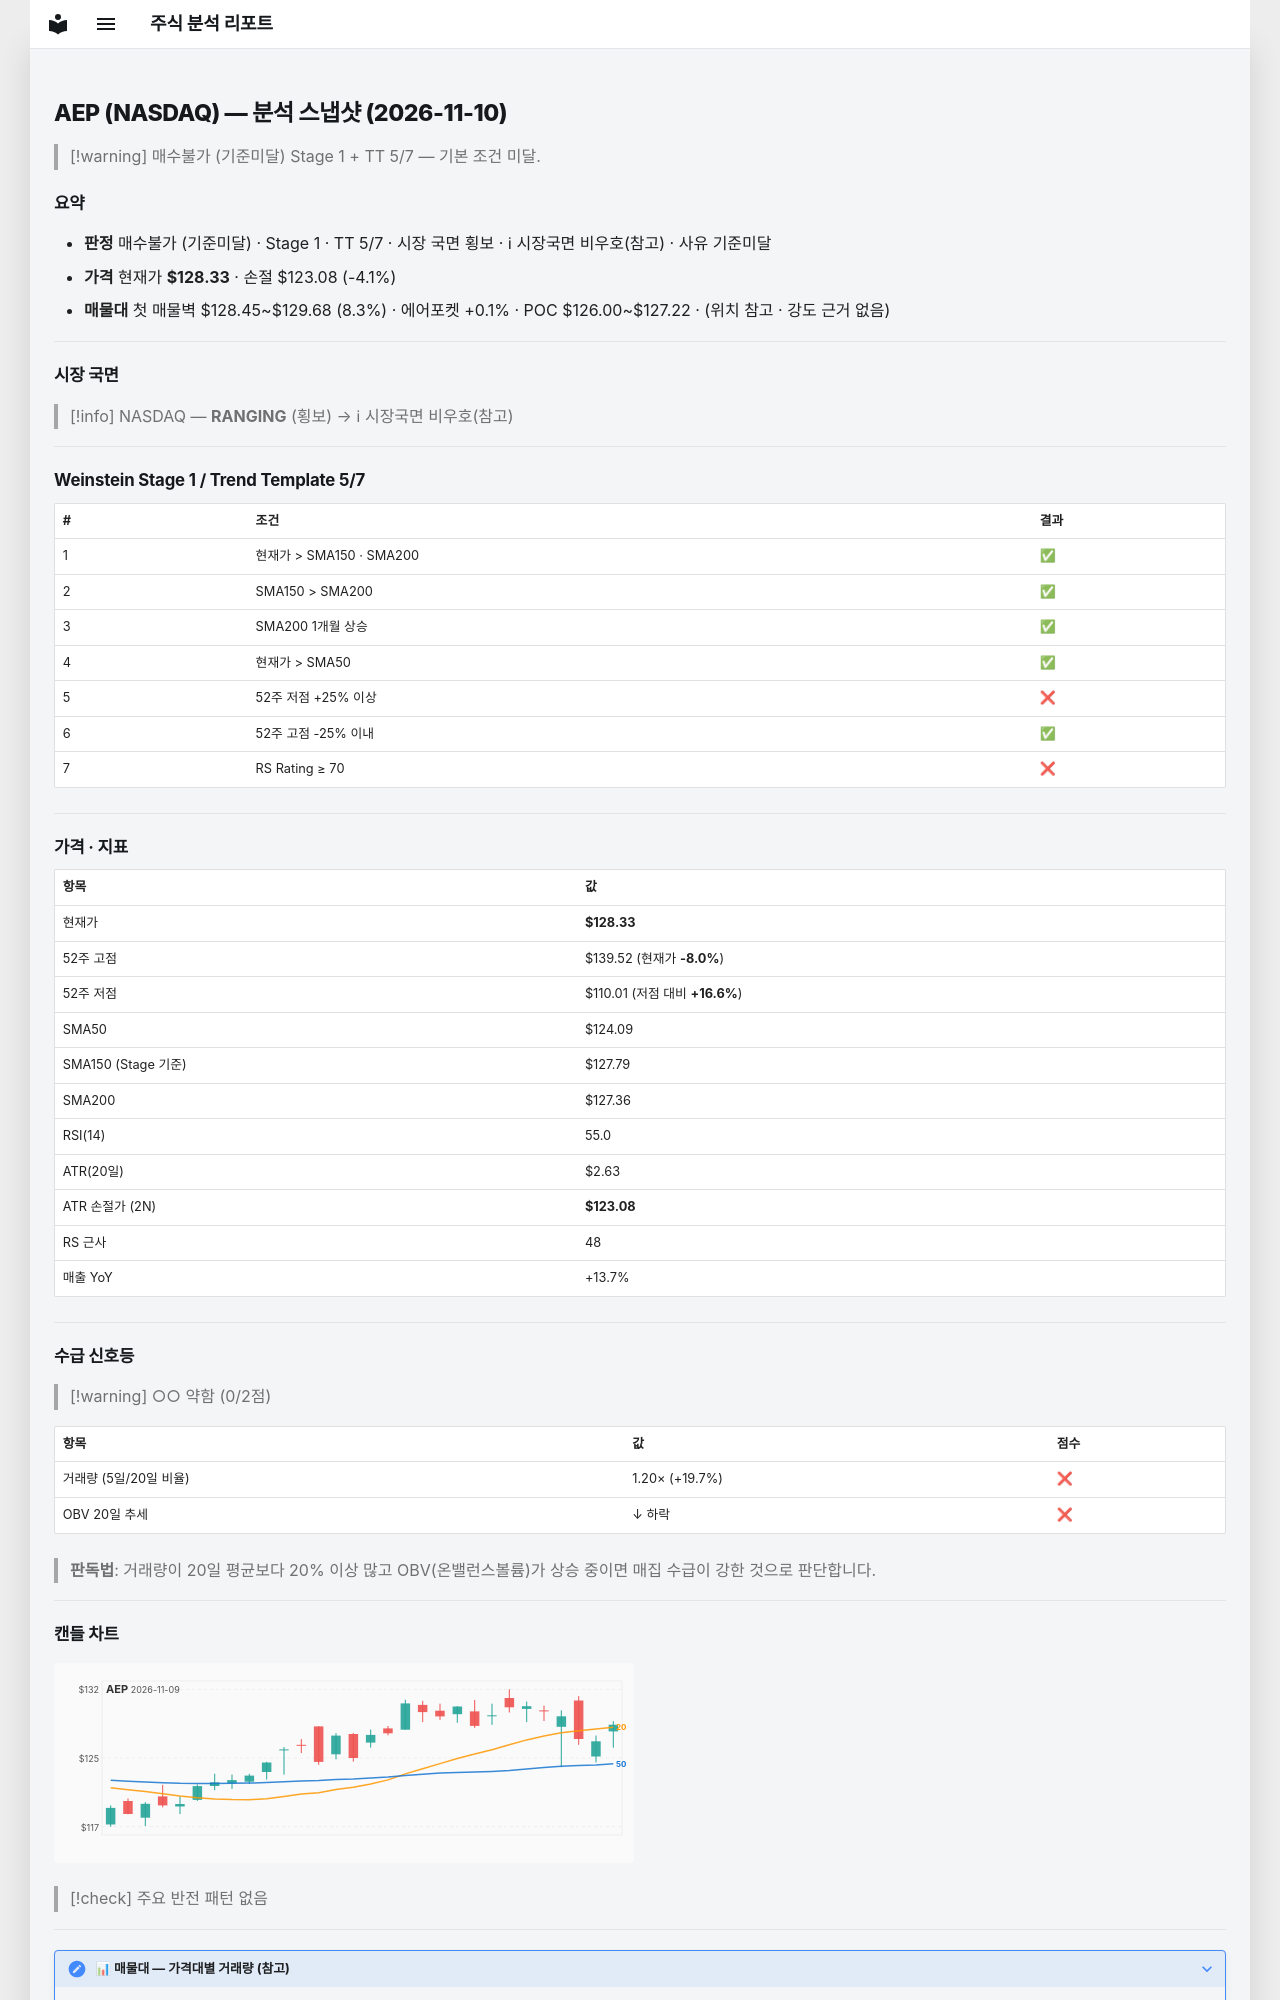

repository: soloandco/stock-reports · page: snapshots/AEP-2026-11-10/index.html · generator: mkdocs

---
type: analysis-snapshot
title: AEP 분석 스냅샷
ticker: AEP
market: NASDAQ
created: 2026-11-10
updated: 2026-11-10
bar-date: 2026-11-09
verdict: 매수불가
verdict-reason: 기준미달
real-rr: 2.13
sma50-gap-pct: 3.4
weekly-position: 저항대아래
weekly-overhead-price: 139.52
weekly-overhead-pct: 8.7
stage: 1
trend-template-score: 5
tt-max: 7
ma-set: sma-50-150-200
price: 128.3300018310547
stop-price: 123.07622667915042
market-regime: RANGING
supply-demand-score: 0/2
supply-demand-label: 약함
status: tracking
tags:
  - stock-agent
  - watchlist
  - AEP
  - analysis
related:
  - "[[analysis-template]]"
---

# AEP (NASDAQ) — 분석 스냅샷 (2026-11-10)

> [!warning] 매수불가 (기준미달)
> Stage 1 + TT 5/7 — 기본 조건 미달.

## 요약

- **판정** 매수불가 (기준미달) · Stage 1 · TT 5/7 · 시장 국면 횡보 · ℹ 시장국면 비우호(참고) · 사유 기준미달
- **가격** 현재가 **$128.33** · 손절 $123.08 (-4.1%)
- **매물대** 첫 매물벽 $128.45~$129.68 (8.3%) · 에어포켓 +0.1% · POC $126.00~$127.22 · (위치 참고 · 강도 근거 없음)

---

## 시장 국면

> [!info] NASDAQ — **RANGING** (횡보) → ℹ 시장국면 비우호(참고)

---

## Weinstein Stage 1 / Trend Template 5/7

| # | 조건 | 결과 |
|---|------|------|
| 1 | 현재가 > SMA150 · SMA200 | ✅ |
| 2 | SMA150 > SMA200 | ✅ |
| 3 | SMA200 1개월 상승 | ✅ |
| 4 | 현재가 > SMA50 | ✅ |
| 5 | 52주 저점 +25% 이상 | ❌ |
| 6 | 52주 고점 -25% 이내 | ✅ |
| 7 | RS Rating ≥ 70 | ❌ |

---

## 가격 · 지표

| 항목 | 값 |
|------|---|
| 현재가 | **$128.33** |
| 52주 고점 | $139.52 (현재가 **-8.0%**) |
| 52주 저점 | $110.01 (저점 대비 **+16.6%**) |
| SMA50 | $124.09 |
| SMA150 (Stage 기준) | $127.79 |
| SMA200 | $127.36 |
| RSI(14) | 55.0 |
| ATR(20일) | $2.63 |
| ATR 손절가 (2N) | **$123.08** |
| RS 근사 | 48 |
| 매출 YoY | +13.7% |

---
## 수급 신호등

> [!warning] ○○ 약함 (0/2점)

| 항목 | 값 | 점수 |
|------|------|------|
| 거래량 (5일/20일 비율) | 1.20× (+19.7%) | ❌ |
| OBV 20일 추세 | ↓ 하락 | ❌ |

> **판독법**: 거래량이 20일 평균보다 20% 이상 많고 OBV(온밸런스볼륨)가 상승 중이면 매집 수급이 강한 것으로 판단합니다.

---
